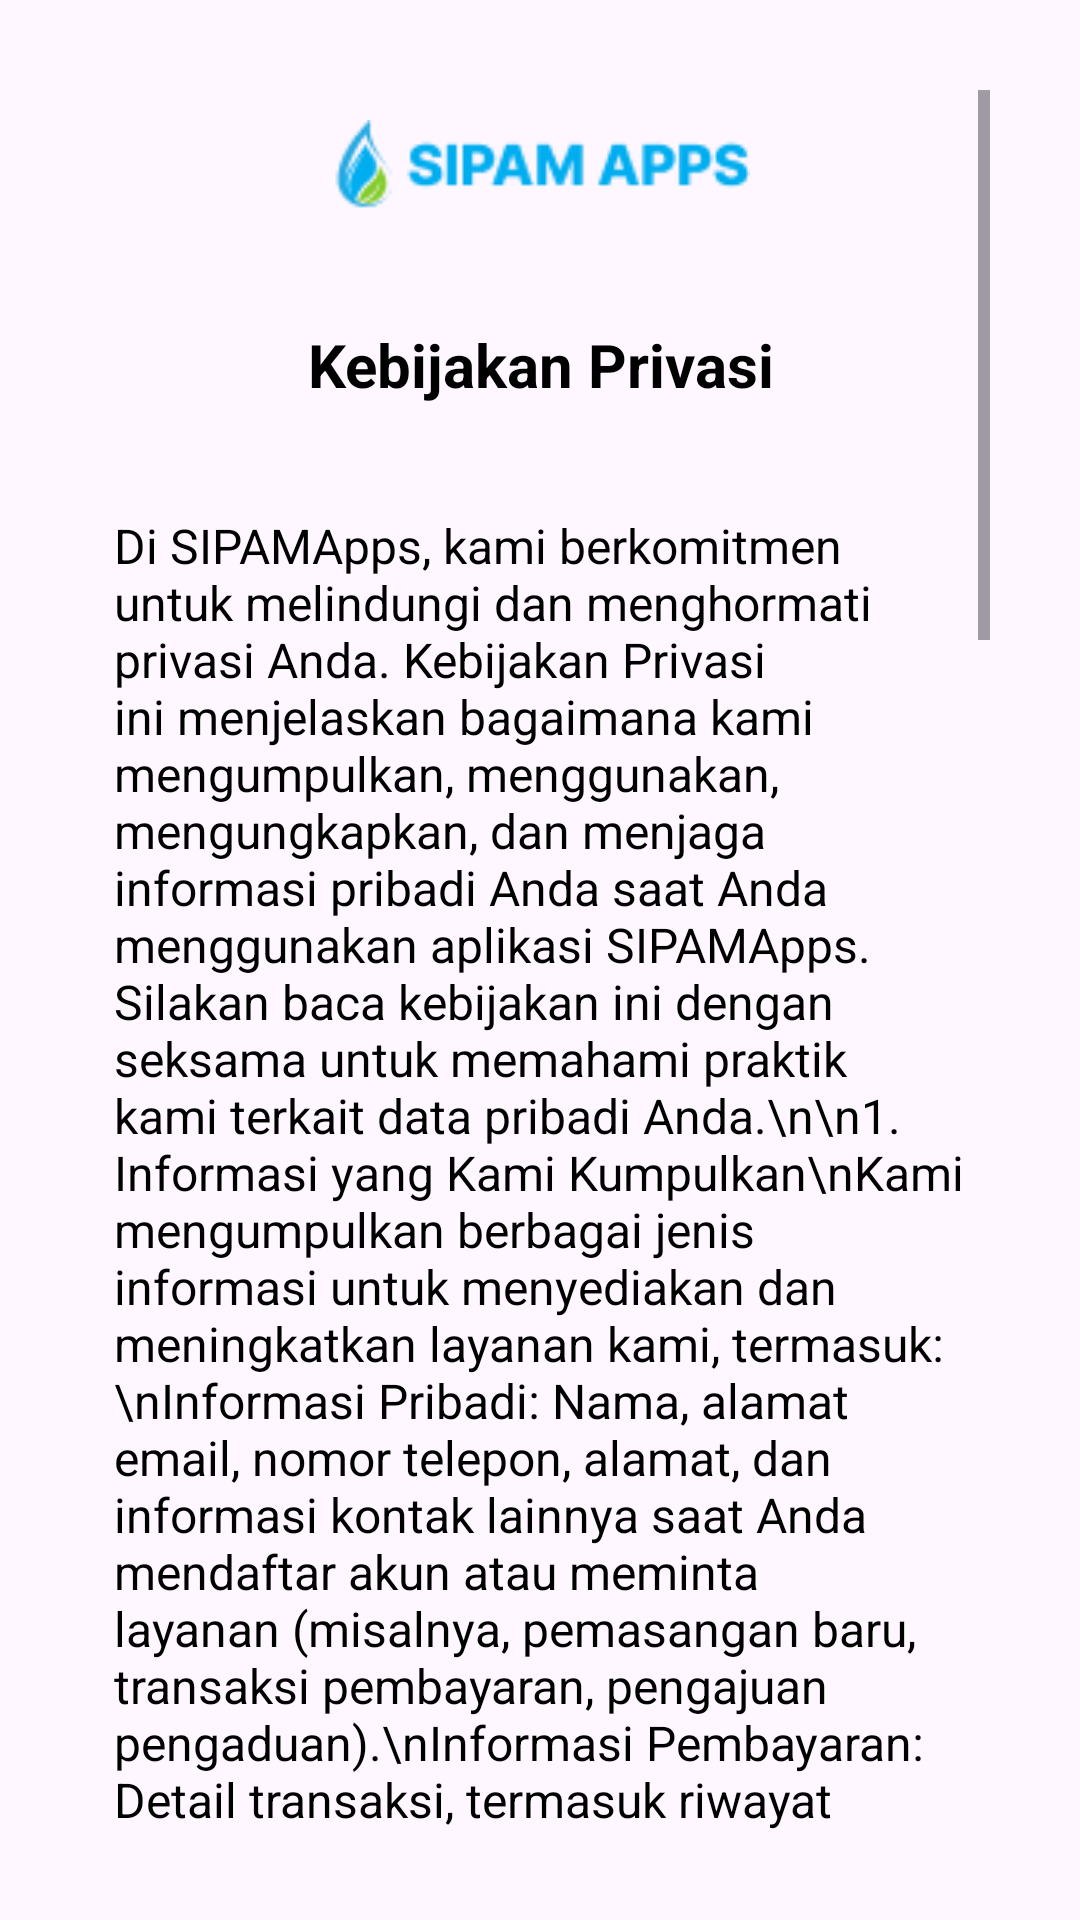

This screen was rendered from an Android layout file. Write that file and the resources it references.
<!-- AndroidManifest.xml: application theme Theme.SiPAMApps -->
<!-- res/layout/activity_privacy_policy.xml -->
<?xml version="1.0" encoding="utf-8"?>
<RelativeLayout xmlns:android="http://schemas.android.com/apk/res/android"
    xmlns:tools="http://schemas.android.com/tools"
    android:layout_width="match_parent"
    android:layout_height="match_parent"
    tools:context=".PrivacyPolicy">

    
    <ScrollView
        android:id="@+id/scroll_view"
        android:layout_width="match_parent"
        android:layout_height="match_parent"
        android:padding="30dp">

        <LinearLayout
            android:layout_width="match_parent"
            android:layout_height="wrap_content"
            android:orientation="vertical">

            
            <ImageView
                android:id="@+id/logo"
                android:layout_width="140dp"
                android:layout_height="50dp"
                android:src="@drawable/logo_main"
                android:layout_gravity="center"
                android:layout_marginBottom="16dp" />

            
            <TextView
                android:id="@+id/title"
                android:layout_width="match_parent"
                android:layout_height="wrap_content"
                android:text="Kebijakan Privasi"
                android:textSize="20sp"
                android:textStyle="bold"
                android:gravity="center"
                android:padding="12dp"
                android:textColor="@color/black"
                android:layout_marginBottom="16dp" />

            
            <TextView
                android:id="@+id/content"
                android:layout_width="match_parent"
                android:layout_height="wrap_content"
                android:text="Di SIPAMApps, kami berkomitmen untuk melindungi dan menghormati privasi Anda. Kebijakan Privasi ini menjelaskan bagaimana kami mengumpulkan, menggunakan, mengungkapkan, dan menjaga informasi pribadi Anda saat Anda menggunakan aplikasi SIPAMApps. Silakan baca kebijakan ini dengan seksama untuk memahami praktik kami terkait data pribadi Anda.\n\n1. Informasi yang Kami Kumpulkan\nKami mengumpulkan berbagai jenis informasi untuk menyediakan dan meningkatkan layanan kami, termasuk:\nInformasi Pribadi: Nama, alamat email, nomor telepon, alamat, dan informasi kontak lainnya saat Anda mendaftar akun atau meminta layanan (misalnya, pemasangan baru, transaksi pembayaran, pengajuan pengaduan).\nInformasi Pembayaran: Detail transaksi, termasuk riwayat pembayaran tagihan air.\nInformasi Perangkat: Data seperti alamat IP, jenis browser, informasi perangkat, dan statistik penggunaan.\nInformasi Terkait Layanan: Status tagihan air, riwayat pembayaran, permintaan pemasangan baru, dan pengaduan yang diajukan.\n\n2. Bagaimana Kami Menggunakan Informasi Anda\nKami dapat menggunakan informasi yang kami kumpulkan untuk tujuan berikut:\nUntuk menyediakan dan memelihara layanan kami, seperti pengecekan status tagihan air, pemrosesan pembayaran, dan penanganan permintaan layanan.\nUntuk mengirimkan pemberitahuan terkait penagihan, konfirmasi pembayaran, atau pembaruan layanan.\nUntuk menangani permintaan dukungan pelanggan, pengaduan, atau masalah teknis.\nUntuk meningkatkan kinerja dan fungsionalitas aplikasi dengan menganalisis tren penggunaan dan umpan balik pengguna.\nUntuk mematuhi kewajiban hukum dan memastikan keamanan aplikasi serta penggunanya.\n\n3. Berbagi Informasi\nKami dapat membagikan informasi Anda dalam situasi berikut:\nDengan Penyedia Layanan: Kami dapat membagikan informasi dengan penyedia layanan pihak ketiga yang membantu kami menjalankan aplikasi, seperti gateway pembayaran atau penyedia layanan pelanggan.\nKepatuhan Hukum: Kami dapat mengungkapkan data Anda jika diwajibkan oleh hukum atau sebagai tanggapan atas permintaan yang sah dari otoritas publik (misalnya, pengadilan atau lembaga pemerintah).\nDengan Persetujuan Anda: Kami dapat membagikan data Anda untuk tujuan lain dengan persetujuan eksplisit Anda.\n\n4. Keamanan Data\nKami mengutamakan keamanan informasi pribadi Anda. Kami menggunakan metode enkripsi standar industri dan protokol keamanan untuk melindungi data Anda. Namun, tidak ada metode transmisi melalui internet yang 100% aman, dan kami tidak dapat menjamin keamanan absolut.\n\n5. Hak Anda terhadap Data\nSebagai pengguna, Anda memiliki hak untuk:\nAkses dan Pembaruan: Mengakses dan memperbarui informasi pribadi Anda di dalam aplikasi.\nMeminta Penghapusan: Meminta penghapusan akun dan data terkait.\nMenarik Persetujuan: Menarik persetujuan atas pemrosesan data Anda kapan saja.\n\n6. Perubahan pada Kebijakan Privasi Ini\nKami dapat memperbarui Kebijakan Privasi ini dari waktu ke waktu. Setiap perubahan akan diumumkan di aplikasi, dan kami akan memberi tahu Anda tentang pembaruan yang signifikan.\n\n7. Hubungi Kami\nJika Anda memiliki pertanyaan tentang Kebijakan Privasi ini, silakan hubungi kami di:\nEmail: pilarbatupenjuru13@gmail.com"
                android:textSize="16sp"
                android:padding="8dp"
                android:textColor="@color/black" />
        </LinearLayout>
    </ScrollView>

</RelativeLayout>
<!-- resources referenced by this layout -->
<resources>
  <color name="black">#FF000000</color>
  <!-- drawable logo_main: png bitmap (drawable, 2706 bytes) -->
  <style name="Theme.SiPAMApps" parent="Base.Theme.SiPAMApps" />
  <style name="Base.Theme.SiPAMApps" parent="Theme.Material3.DayNight.NoActionBar">
          
          
      </style>
</resources>
